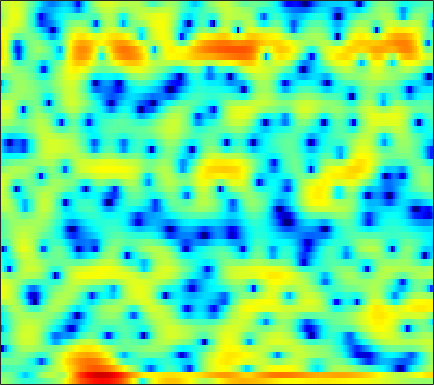

The data file committed next to this chart (first rows):
1.3235, 1.0003, 0.54303, 0.063412, -0.31652, -0.84946, -1.4173, -1.8574, -2.4355, -2.9557, -3.3811, -3.6027, -3.7466, -3.7089, -3.5885, -3.3142, -2.9453, -2.6352, -2.2156, -1.7929, -1.4033, -1.1233, -0.75176, -0.34836
-0.7224, -0.4931, -0.3527, -0.4252, -0.6311, -1.124, -1.896, -2.672, -3.983, -5.567, -7.192, -8.028, -7.943, -6.57, -5.2, -3.405, -1.837, -0.8274, 0.2995, 1.197, 1.875, 2.244, 2.549, 2.636
-4.279, -3.737, -3.19, -2.818, -2.645, -2.542, -2.561, -2.637, -2.797, -2.991, -3.178, -3.302, -3.422, -3.467, -3.437, -3.297, -3.04, -2.775, -2.331, -1.783, -1.149, -0.6278, 0.1037, 0.8629
-1.026, -0.9243, -0.7862, -0.6634, -0.5954, -0.5515, -0.5761, -0.6449, -0.8214, -1.105, -1.516, -1.926, -2.634, -3.561, -4.437, -5.942, -8.014, -10.09, -13.43, -14.26, -10.6, -7.728, -4.627, -2.168
-4.035, -3.908, -3.479, -2.859, -2.353, -1.702, -1.133, -0.7863, -0.4442, -0.263, -0.2442, -0.3429, -0.6211, -1.061, -1.482, -2.15, -2.881, -3.382, -3.808, -3.794, -3.317, -2.72, -1.737, -0.6527
-26.86, -18.09, -10.83, -6.893, -4.848, -2.819, -1.319, -0.4456, 0.4607, 1.112, 1.543, 1.74, 1.857, 1.82, 1.71, 1.479, 1.183, 0.9384, 0.5964, 0.2434, -0.09772, -0.3188, -0.525, -0.591
-3.832, -3.599, -2.939, -2.015, -1.239, -0.1981, 0.7755, 1.423, 2.16, 2.731, 3.13, 3.321, 3.433, 3.372, 3.212, 2.848, 2.31, 1.775, 0.8734, -0.2624, -1.647, -2.859, -4.744, -6.915
-4.792, -4.13, -3.037, -1.864, -1.003, 0.07434, 1.056, 1.708, 2.446, 3.022, 3.43, 3.623, 3.732, 3.658, 3.477, 3.063, 2.445, 1.831, 0.8089, -0.4715, -2.068, -3.536, -5.925, -8.696
-12.61, -9.197, -6.066, -3.773, -2.389, -0.8666, 0.3659, 1.129, 1.963, 2.608, 3.079, 3.317, 3.479, 3.481, 3.38, 3.104, 2.671, 2.244, 1.544, 0.6849, -0.3318, -1.165, -2.31, -3.458
-6.599, -5.768, -4.465, -3.123, -2.162, -0.9768, 0.05453, 0.7033, 1.409, 1.943, 2.327, 2.519, 2.655, 2.676, 2.628, 2.477, 2.238, 2.005, 1.619, 1.147, 0.6146, 0.1887, -0.4637, -1.265
-6.927, -5.599, -3.859, -2.326, -1.353, -0.2782, 0.5389, 0.9981, 1.425, 1.656, 1.716, 1.679, 1.558, 1.392, 1.263, 1.122, 1.029, 0.9951, 0.9712, 0.9644, 0.9393, 0.8695, 0.6557, 0.3253
-5.632, -3.579, -1.484, 0.005331, 0.8074, 1.509, 1.833, 1.864, 1.665, 1.198, 0.4657, -0.2195, -1.238, -2.304, -2.999, -3.539, -3.461, -3.01, -2.1, -1.068, -0.1451, 0.4193, 1.028, 1.51
2.248, 2.408, 2.623, 2.738, 2.717, 2.491, 1.996, 1.43, 0.369, -1.049, -2.878, -4.571, -7.387, -11.14, -15.18, -26.65, -20.77, -14.29, -9.394, -6.101, -3.681, -2.241, -0.653, 0.5516
4.643, 4.452, 4.136, 3.697, 3.263, 2.515, 1.553, 0.6397, -0.9073, -2.86, -5.301, -7.544, -11.11, -15.27, -18.49, -20.09, -17.47, -14.68, -11.17, -8.148, -5.712, -4.127, -2.333, -1.016
5.077, 4.807, 4.368, 3.84, 3.368, 2.622, 1.719, 0.9208, -0.329, -1.855, -3.669, -5.252, -7.627, -10.13, -11.62, -12.23, -11.07, -9.698, -7.848, -6.163, -4.739, -3.805, -2.796, -2.034
4.356, 4.011, 3.52, 3.042, 2.705, 2.267, 1.817, 1.475, 0.9861, 0.4033, -0.2536, -0.7834, -1.495, -2.098, -2.479, -2.82, -2.96, -2.968, -2.92, -2.914, -2.973, -3.124, -3.523, -3.909
2.344, 1.553, 0.5598, -0.151, -0.3586, -0.1673, 0.3604, 0.8142, 1.359, 1.794, 2.067, 2.18, 2.214, 2.121, 1.987, 1.759, 1.435, 1.125, 0.5957, -0.1481, -1.192, -2.269, -4.168, -7.07
-1.646, -3.776, -7.983, -15.76, -17.08, -8.814, -4.331, -2.153, -0.1369, 1.283, 2.25, 2.753, 3.183, 3.358, 3.368, 3.234, 2.926, 2.598, 2.029, 1.318, 0.4172, -0.3456, -1.481, -2.857
-2.902, -4.03, -5.355, -6.111, -5.972, -4.771, -3.065, -1.79, -0.2378, 0.9882, 1.889, 2.357, 2.728, 2.854, 2.808, 2.554, 2.161, 1.792, 1.246, 0.7036, 0.192, -0.1676, -0.6271, -0.8922
-4.716, -5.452, -5.426, -4.477, -3.472, -1.988, -0.5379, 0.425, 1.559, 2.441, 3.042, 3.294, 3.359, 3.132, 2.749, 1.991, 1.004, 0.1646, -0.9464, -1.813, -2.17, -2.142, -1.829, -1.334
-11.76, -20.64, -12.57, -6.239, -3.373, -0.7123, 1.184, 2.299, 3.403, 4.133, 4.521, 4.596, 4.387, 3.779, 3.032, 1.595, -0.5453, -2.784, -7.203, -14.79, -13.67, -8.8, -4.969, -2.926
-3.034, -3.154, -2.677, -1.651, -0.7079, 0.5783, 1.699, 2.413, 3.16, 3.648, 3.877, 3.871, 3.615, 3.051, 2.434, 1.299, -0.1871, -1.494, -3.316, -4.768, -5.128, -4.76, -3.86, -3.206
-2.023, -1.615, -1.006, -0.3117, 0.2219, 0.9109, 1.56, 1.969, 2.403, 2.711, 2.863, 2.864, 2.721, 2.426, 2.094, 1.538, 0.8906, 0.3634, -0.3196, -0.9456, -1.456, -1.761, -2.179, -2.619
-2.911, -2.071, -1.102, -0.2903, 0.237, 0.8258, 1.303, 1.597, 1.893, 2.093, 2.202, 2.234, 2.208, 2.106, 1.979, 1.76, 1.475, 1.224, 0.8404, 0.4226, -0.06845, -0.4784, -1.116, -1.83
-3.058, -2.038, -0.9525, -0.1509, 0.2993, 0.7441, 1.002, 1.126, 1.219, 1.239, 1.247, 1.27, 1.325, 1.396, 1.471, 1.552, 1.577, 1.56, 1.442, 1.224, 0.8765, 0.5219, -0.03817, -0.79
-1.123, -0.3753, 0.3307, 0.7675, 0.9127, 0.9038, 0.6821, 0.3856, -0.1125, -0.634, -1.034, -1.165, -1.018, -0.5374, -0.04214, 0.6344, 1.244, 1.599, 1.909, 1.995, 1.887, 1.658, 1.174, 0.4579
1.728, 2.02, 2.171, 2.046, 1.78, 1.139, 0.2123, -0.7553, -2.472, -4.782, -7.744, -9.646, -8.732, -5.422, -3.226, -0.9624, 0.6908, 1.575, 2.396, 2.838, 2.936, 2.808, 2.316, 1.603
3.311, 3.157, 2.764, 2.109, 1.472, 0.4304, -0.8433, -1.911, -3.6, -5.723, -8.055, -9.326, -8.468, -5.555, -3.476, -1.174, 0.5371, 1.5, 2.389, 2.928, 3.094, 3, 2.605, 1.8
3.622, 3.081, 2.098, 0.78, -0.4059, -2.12, -3.845, -4.758, -5.396, -5.332, -4.817, -4.245, -3.299, -2.179, -1.357, -0.2144, 0.7265, 1.33, 1.939, 2.334, 2.517, 2.504, 2.33, 1.784
4.056, 3.3, 1.897, -0.02351, -1.991, -5.633, -11.99, -22.69, -14.88, -8.305, -5.157, -3.603, -2.145, -1.15, -0.5901, -0.03311, 0.3335, 0.5533, 0.8567, 1.121, 1.427, 1.614, 1.756, 1.815
4.35, 3.769, 2.774, 1.524, 0.375, -1.283, -2.893, -3.602, -3.658, -2.862, -1.889, -1.295, -0.7736, -0.629, -0.7227, -1.269, -2.036, -2.697, -3.299, -3.062, -2.13, -1.233, -0.2162, 0.6408
3.29, 3.151, 2.923, 2.586, 2.312, 1.886, 1.546, 1.313, 1.168, 1.098, 1.042, 0.958, 0.6572, 0.04312, -0.7602, -2.361, -5.055, -8.352, -18.61, -16.14, -7.553, -4.525, -2.012, -0.7135
-0.2989, 0.3762, 1.064, 1.484, 1.722, 1.859, 1.967, 1.96, 1.966, 1.923, 1.836, 1.724, 1.462, 1.036, 0.5397, -0.2316, -1.258, -1.985, -2.71, -2.603, -1.808, -1.075, -0.2078, 0.145
-4.393, -3.145, -2.106, -1.435, -1.131, -0.8153, -0.6285, -0.4956, -0.3602, -0.2216, -0.06242, 0.06635, 0.2577, 0.4519, 0.6011, 0.731, 0.8711, 0.9812, 1.156, 1.4, 1.638, 1.831, 1.951, 1.865
-5.236, -5.313, -5.442, -5.552, -5.633, -5.595, -5.556, -5.455, -5.38, -5.227, -4.911, -4.482, -3.635, -2.59, -1.731, -0.6846, 0.2939, 0.9096, 1.649, 2.219, 2.669, 2.903, 3.073, 3.128
-6.859, -8.388, -10.61, -12.63, -13.18, -12.79, -11.87, -11.63, -11.92, -13.14, -14.63, -14.27, -11.1, -7.507, -5.288, -2.866, -1.013, 0.1154, 1.292, 2.193, 2.867, 3.219, 3.553, 3.719
-7.173, -9.432, -13.59, -19.93, -21.94, -16.86, -13.86, -12.83, -12.69, -13.76, -15.52, -15.2, -11.67, -7.78, -5.404, -2.852, -0.9307, 0.2326, 1.442, 2.353, 2.989, 3.336, 3.635, 3.756
-3.874, -4.747, -5.94, -6.968, -7.348, -7.465, -7.247, -6.989, -6.696, -6.353, -5.887, -5.307, -4.23, -2.917, -1.904, -0.5616, 0.6124, 1.341, 2.146, 2.71, 3.058, 3.193, 3.198, 3.066
-0.8021, -0.9373, -1.24, -1.54, -1.75, -1.979, -2.094, -2.145, -2.113, -1.974, -1.643, -1.322, -0.7605, -0.08307, 0.4589, 1.14, 1.769, 2.155, 2.515, 2.687, 2.656, 2.461, 1.995, 1.292
1.353, 1.496, 1.487, 1.34, 1.107, 0.7224, 0.2882, -0.0718, -0.4894, -0.7874, -0.8078, -0.6623, -0.2529, 0.3168, 0.8017, 1.358, 1.829, 2.078, 2.213, 2.139, 1.831, 1.399, 0.5822, -0.679
3.169, 3.328, 3.318, 3.024, 2.611, 1.836, 0.7217, -0.3216, -1.958, -3.614, -4.636, -4.409, -3.121, -1.592, -0.5672, 0.463, 1.094, 1.332, 1.376, 1.148, 0.6837, 0.2675, -0.4139, -1.253
4.16, 4.263, 4.179, 3.795, 3.324, 2.344, 0.8426, -0.6927, -3.701, -8.653, -17.45, -13.3, -6.661, -3.192, -1.656, -0.3893, 0.1197, 0.1123, -0.319, -1.187, -2.301, -3.059, -3.687, -3.446
3.189, 3.286, 3.291, 3.157, 2.926, 2.395, 1.627, 0.8873, -0.2219, -1.302, -1.967, -1.992, -1.55, -0.9325, -0.5605, -0.3501, -0.5715, -1.079, -2.337, -4.477, -8.018, -12.77, -24.39, -11.59
-0.05185, 0.2068, 0.6405, 1.06, 1.276, 1.446, 1.474, 1.379, 1.185, 0.9631, 0.7618, 0.6436, 0.5322, 0.4011, 0.2669, -0.06374, -0.5773, -1.115, -2.114, -3.38, -4.803, -5.722, -6.17, -5.238
-6.6, -5.149, -3.177, -1.638, -0.7408, 0.1436, 0.7077, 0.9896, 1.186, 1.248, 1.21, 1.111, 0.9181, 0.6644, 0.4215, 0.04554, -0.4112, -0.786, -1.282, -1.727, -2.049, -2.161, -2.017, -1.609
-11.17, -7.628, -4.429, -2.337, -1.215, -0.1833, 0.4879, 0.8291, 1.092, 1.178, 1.125, 1.014, 0.7581, 0.4098, 0.07868, -0.4008, -0.915, -1.307, -1.714, -1.978, -2.016, -1.874, -1.473, -0.904
-1.55, -1.256, -0.6758, -0.05405, 0.311, 0.6837, 0.9327, 1.011, 1.046, 0.9796, 0.8072, 0.6217, 0.2632, -0.2611, -0.7473, -1.585, -2.552, -3.323, -4.328, -4.982, -4.957, -4.453, -3.41, -2.125
3.126, 2.815, 2.41, 1.978, 1.635, 1.2, 0.7811, 0.5015, 0.2009, -0.001569, -0.1572, -0.3173, -0.6068, -1.109, -1.664, -2.771, -4.492, -6.255, -9.895, -15.59, -16.19, -11.56, -7.178, -4.244
5.884, 5.129, 3.981, 2.612, 1.501, 0.006573, -1.469, -2.314, -3.015, -3.028, -2.553, -2.157, -1.692, -1.483, -1.582, -2.059, -3.151, -4.239, -6.125, -7.835, -8.029, -6.924, -5.242, -3.595
7.686, 6.507, 4.579, 2.185, 0.1, -3.279, -7.628, -11.48, -15.22, -11.56, -7.298, -4.952, -2.747, -1.29, -0.6415, -0.1758, -0.07615, -0.2837, -0.6297, -1.026, -1.339, -1.51, -1.79, -2.269
7.938, 6.568, 4.241, 1.283, -1.459, -5.952, -11.44, -14.84, -16.16, -12.96, -8.557, -5.925, -3.135, -1.236, -0.2479, 0.538, 0.9989, 1.072, 0.9659, 0.6559, 0.1825, -0.3599, -1.052, -2.156
7.377, 6.245, 4.314, 1.824, -0.4126, -4.195, -9.051, -12.49, -12.14, -8.643, -5.574, -3.731, -2.022, -0.7757, -0.1475, 0.3189, 0.3757, 0.3122, -0.08098, -0.6633, -1.429, -2.038, -2.897, -3.52
6.351, 5.76, 4.743, 3.525, 2.462, 1.002, -0.2975, -0.9786, -1.441, -1.413, -1.093, -0.8072, -0.5186, -0.4381, -0.5154, -0.7938, -1.381, -1.946, -2.882, -4.027, -5.406, -6.52, -8.45, -10.24
4.392, 4.424, 4.362, 4.128, 3.843, 3.407, 2.949, 2.57, 2.094, 1.663, 1.165, 0.7054, 0.03319, -0.8639, -1.694, -3.011, -4.392, -5.552, -7.033, -8.465, -9.858, -11.22, -13.76, -18.04
1.439, 2.389, 3.366, 3.985, 4.275, 4.413, 4.318, 4.109, 3.687, 3.078, 2.272, 1.508, 0.2138, -1.431, -2.936, -5.432, -8.553, -11.33, -14.49, -15.12, -13.96, -13.13, -12.4, -11.7
-0.9724, 0.8743, 2.565, 3.678, 4.231, 4.64, 4.732, 4.643, 4.286, 3.653, 2.763, 1.925, 0.4755, -1.339, -3.011, -5.762, -9.347, -12.84, -17.59, -17.49, -14.41, -12.54, -10.92, -9.725
0.6616, 1.62, 2.706, 3.525, 3.941, 4.291, 4.404, 4.329, 4.014, 3.47, 2.675, 1.917, 0.7071, -0.7499, -2.018, -3.88, -5.803, -7.163, -8.648, -9.585, -9.989, -9.961, -9.736, -9.367
2.187, 2.566, 3.06, 3.486, 3.729, 3.933, 3.984, 3.894, 3.627, 3.183, 2.545, 1.926, 0.9549, -0.2044, -1.161, -2.527, -4.024, -5.148, -6.654, -8.09, -9.435, -10.41, -11.3, -11.65
